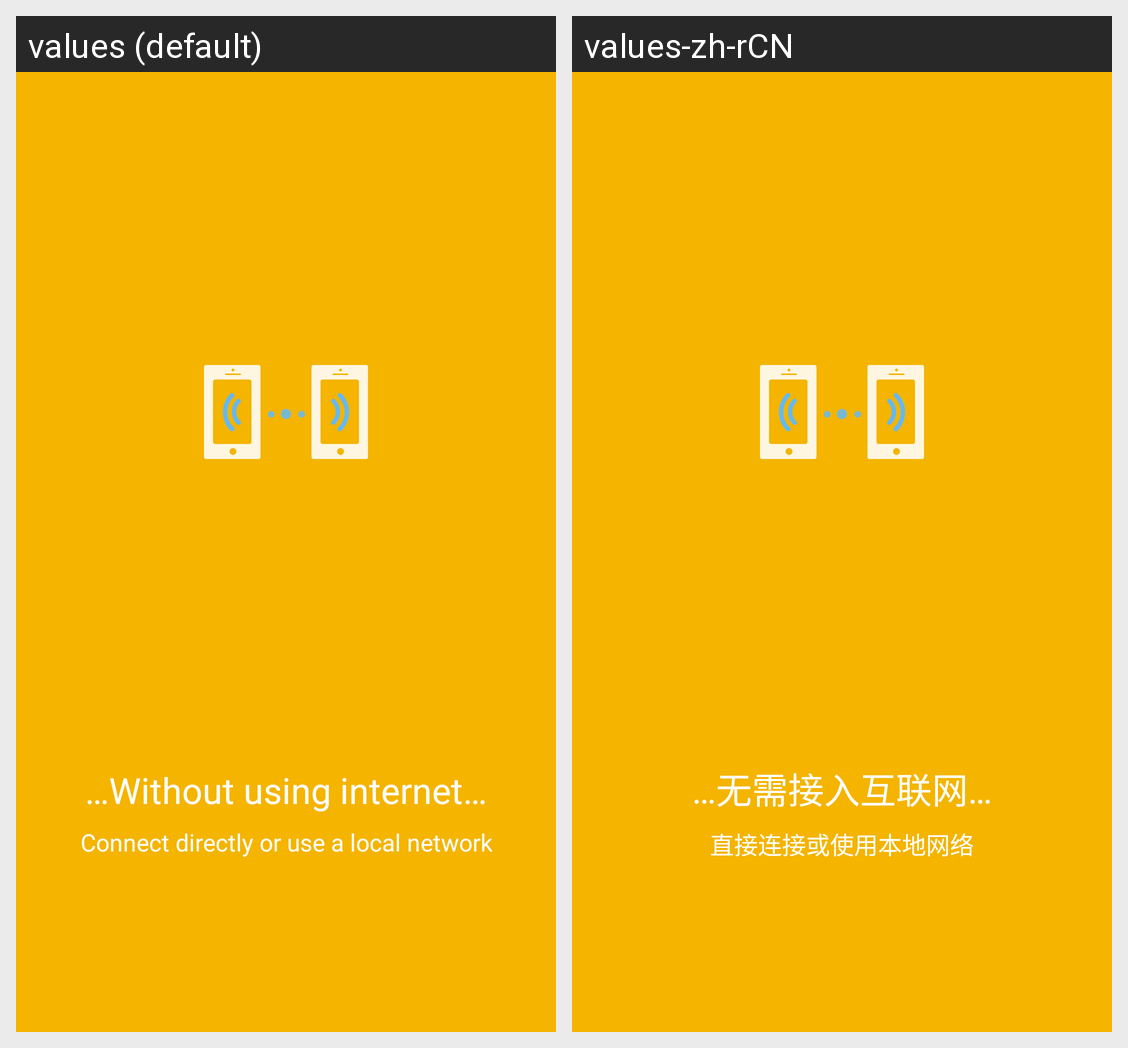

The Android screen above is rendered under two locales of the same app. Produce the string resources it draws, with the default and per-locale values.
Android screen res/layout/welcome_fragment2.xml rendered under 2 locales, left to right: values (default), values-zh-rCN. Device: Nexus 5 (rendered at 1080×1920; each locale shown at half size, 540×960, under a caption strip naming it); theme AppTheme.
Strings drawn on this screen, with the default value and each locale's value (text and hints the layout hard-codes, and strings that could not be matched under every locale, appear in the picture but are not listed):

welcome_head_2
  values: …Without using internet…
  values-zh-rCN: …无需接入互联网…

welcome_content_2
  values: Connect directly or use a local network
  values-zh-rCN: 直接连接或使用本地网络
